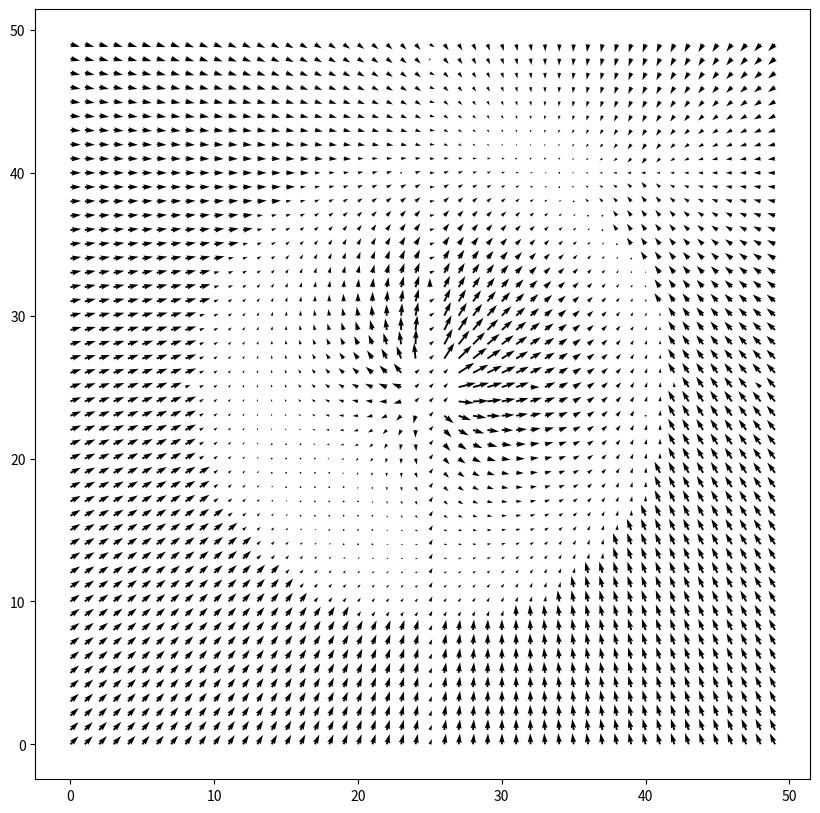
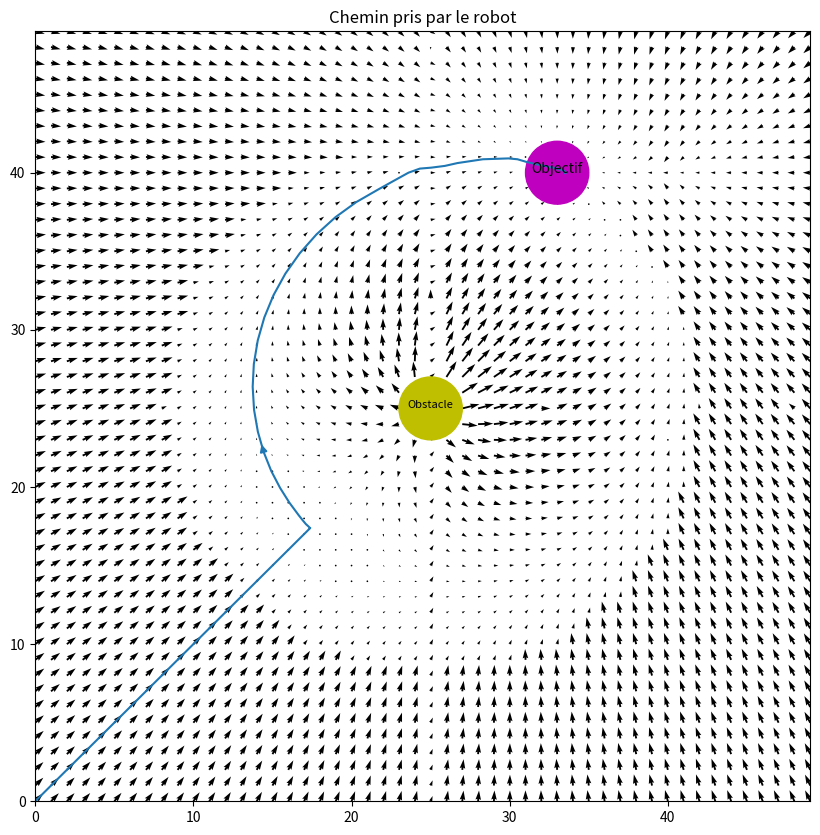

These charts were generated, in order, by the following Python code:
import numpy as np
from matplotlib import pyplot as plt

x = np.arange(-0,50,1)
y = np.arange(-0,50,1)

# Goal is at (40,40) 
goal = [40,40]

#obstacle is at(25,25)
obstacle = [25,25]
X, Y = np.meshgrid(x,y)

delx = np.zeros_like(X)
dely = np.zeros_like(Y)

"""
    Inside the nested loop, distance from each point to the goal and ostacle is 
    calculated, Similarly angles are calculated. Then I simply used the formula give and 
    superimposed it to the Goals potential field.Also
    α = 50
    β = 50
    s = 15
    r = 2
"""
s = 15
r=2
for i in range(len(x)):
  for j in range(len(y)):
    
    # finding the goal distance and obstacle distance
    d_goal = np.sqrt((goal[0]-X[i][j])**2 + ((goal[1]-Y[i][j]))**2)
    d_obstacle = np.sqrt((obstacle[0]-X[i][j])**2 + (obstacle[1]-Y[i][j])**2)
    #print(f"{i} and {j}")

    #finding theta correspoding to the goal and obstacle 
    theta_goal= np.arctan2(goal[1] - Y[i][j], goal[0]  - X[i][j])
    theta_obstacle = np.arctan2(obstacle[1] - Y[i][j], obstacle[0]  - X[i][j])

    if d_obstacle < r:
      delx[i][j] = np.sign(np.cos(theta_obstacle)) +0
      dely[i][j] = np.sign(np.cos(theta_obstacle))  +0
    elif d_obstacle>r+s:
      delx[i][j] = 0 +(50 * s *np.cos(theta_obstacle))
      dely[i][j] = 0 + (50 * s *np.sin(theta_goal))
    elif d_obstacle<r+s :
      delx[i][j] = -120 *(s+r-d_obstacle)* np.cos(theta_obstacle)
      dely[i][j] = -120 * (s+r-d_obstacle)*  np.sin(theta_obstacle) 
    if d_goal <r+s:
      if delx[i][j] != 0:
        delx[i][j]  += (50 * (d_goal-r) *np.cos(theta_goal))
        dely[i][j]  += (50 * (d_goal-r) *np.sin(theta_goal))
      else:
        delx[i][j]  = (50 * (d_goal-r) *np.cos(theta_goal))
        dely[i][j]  = (50 * (d_goal-r) *np.sin(theta_goal))
        
    if d_goal>r+s:
      if delx[i][j] != 0:
        delx[i][j] += 50* s *np.cos(theta_goal)
        dely[i][j] += 50* s *np.sin(theta_goal)
      else:
        delx[i][j] = 50* s *np.cos(theta_goal)
        dely[i][j] = 50* s *np.sin(theta_goal)

fig, ax = plt.subplots(figsize=(10,10))
ax.quiver(X, Y, delx, dely)
fig, ax = plt.subplots(figsize=(10,10))

seek_points = np.array([[0,0]]) 
ax.streamplot(X,Y,delx,dely, start_points=seek_points)
ax.quiver(X, Y, delx, dely)
ax.add_patch(plt.Circle((25, 25), r, color='y'))
ax.add_patch(plt.Circle((33, 40), r, color='m'))

ax.annotate("Obstacle", xy=(25, 25), fontsize=8, ha="center")
ax.annotate("Objectif", xy=(33, 40), fontsize=10, ha="center")

ax.set_title('Chemin pris par le robot')

plt.show() 